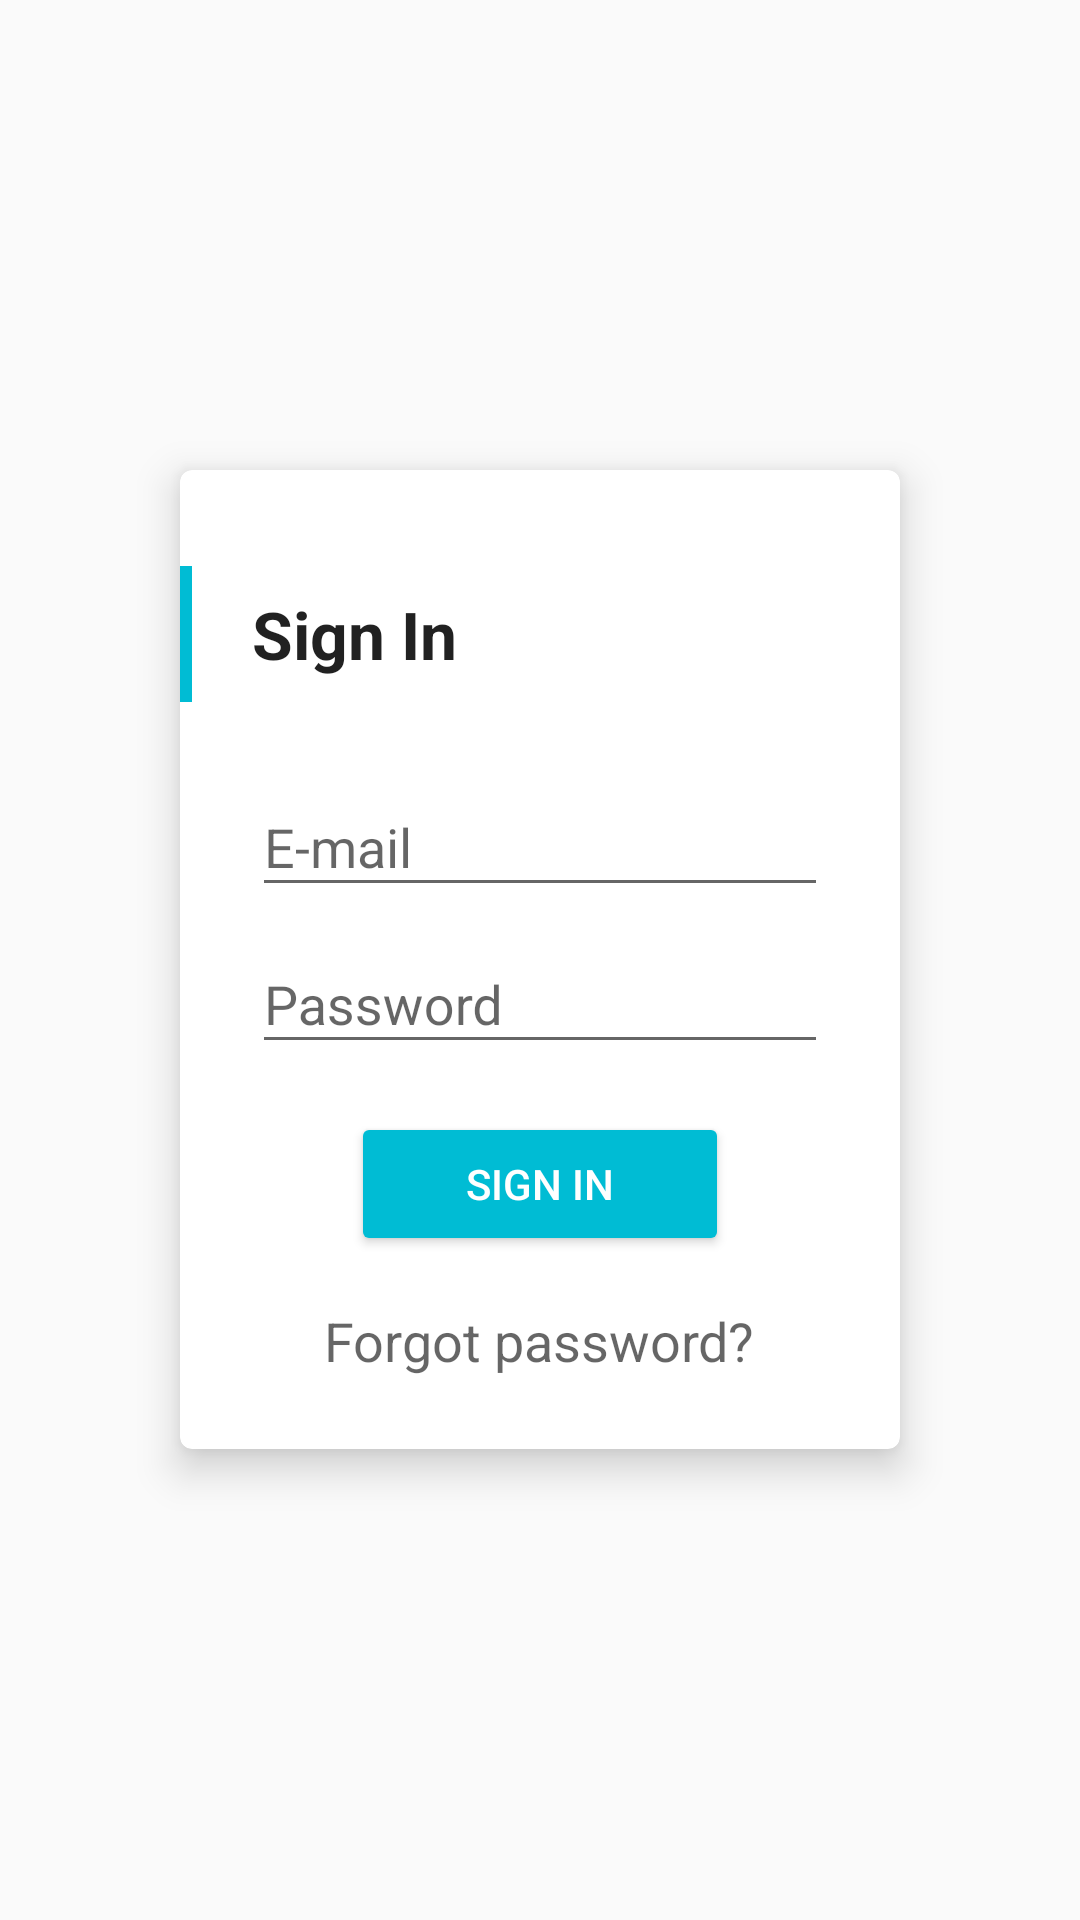

Layout XML and referenced resources for this Android screen:
<!-- AndroidManifest.xml: application theme AppTheme -->
<!-- res/layout/activity_auth.xml -->
<?xml version="1.0" encoding="utf-8"?>
<android.support.design.widget.CoordinatorLayout
    xmlns:android="http://schemas.android.com/apk/res/android"
    xmlns:app="http://schemas.android.com/apk/res-auto"
    xmlns:tools="http://schemas.android.com/tools"
    android:id="@+id/main_coordinator_container"
    android:layout_width="match_parent"
    android:layout_height="match_parent"
    android:fitsSystemWindows="true"
    tools:ignore="contentDescription">

    <RelativeLayout
        android:layout_width="match_parent"
        android:layout_height="match_parent">

        <android.support.v7.widget.CardView
            android:layout_width="240dp"
            android:layout_height="wrap_content"
            android:layout_centerInParent="true"
            android:background="@color/icons"
            android:padding="@dimen/spacing_medial_24"
            app:cardCornerRadius="4dp"
            app:cardElevation="8dp">

            <LinearLayout
                android:layout_width="match_parent"
                android:layout_height="match_parent"
                android:orientation="vertical">

                <LinearLayout
                    android:layout_width="match_parent"
                    android:layout_height="wrap_content"
                    android:layout_marginBottom="@dimen/spacing_normal_16"
                    android:orientation="horizontal"
                    android:paddingTop="@dimen/spacing_medium_32">

                    <View
                        android:layout_width="@dimen/signin_view_width"
                        android:layout_height="match_parent"
                        android:layout_marginRight="@dimen/signin_view_height"
                        android:background="@color/accent"/>

                    <TextView
                        android:layout_width="match_parent"
                        android:layout_height="wrap_content"
                        android:allowUndo="false"
                        android:paddingBottom="@dimen/spacing_small_8"
                        android:paddingTop="@dimen/spacing_small_8"
                        android:text="@string/sign_in"
                        android:textAppearance="?android:attr/textAppearanceLarge"
                        android:textStyle="bold"/>
                </LinearLayout>

                <LinearLayout
                    android:layout_width="match_parent"
                    android:layout_height="wrap_content"
                    android:layout_gravity="bottom"
                    android:orientation="vertical"
                    android:paddingBottom="@dimen/spacing_medial_24"
                    android:paddingLeft="@dimen/spacing_medial_24"
                    android:paddingRight="@dimen/spacing_medial_24">

                    <android.support.design.widget.TextInputLayout
                        android:layout_width="match_parent"
                        android:layout_height="wrap_content">

                        <EditText
                            android:id="@+id/login_email"
                            android:layout_width="match_parent"
                            android:layout_height="wrap_content"
                            android:ems="10"
                            android:hint="@string/e_mail"
                            android:inputType="textEmailAddress"/>
                    </android.support.design.widget.TextInputLayout>

                    <android.support.design.widget.TextInputLayout
                        android:layout_width="match_parent"
                        android:layout_height="wrap_content">

                        <EditText
                            android:id="@+id/login_password"
                            android:layout_width="wrap_content"
                            android:layout_height="wrap_content"
                            android:layout_marginTop="@dimen/spacing_normal_16"
                            android:ems="10"
                            android:hint="@string/password"
                            android:inputType="textPassword"/>
                    </android.support.design.widget.TextInputLayout>

                    <Button
                        style="@style/AppTheme.Button.Blue"
                        android:id="@+id/login_button"
                        android:layout_width="wrap_content"
                        android:layout_height="wrap_content"
                        android:layout_gravity="center_horizontal"
                        android:layout_marginTop="@dimen/spacing_normal_16"
                        android:minWidth="126dp"
                        android:text="@string/sign_in"
                        android:theme="@style/AppTheme.Button.Blue"/>

                    <TextView
                        android:id="@+id/login_forgot_password"
                        android:layout_width="wrap_content"
                        android:layout_height="wrap_content"
                        android:layout_gravity="center_horizontal"
                        android:layout_marginTop="@dimen/spacing_normal_16"
                        android:text="@string/forgot_password"
                        android:textAppearance="?android:attr/textAppearanceMedium"/>
                </LinearLayout>

            </LinearLayout>

        </android.support.v7.widget.CardView>

    </RelativeLayout>
</android.support.design.widget.CoordinatorLayout>
<!-- resources referenced by this layout -->
<resources>
  <color name="accent">#00BCD4</color>
  <color name="icons">#FFFFFF</color>
  <dimen name="signin_view_height">20dp</dimen>
  <dimen name="signin_view_width">4dp</dimen>
  <dimen name="spacing_medial_24">24dp</dimen>
  <dimen name="spacing_medium_32">32dp</dimen>
  <dimen name="spacing_normal_16">16dp</dimen>
  <dimen name="spacing_small_8">8dp</dimen>
  <string name="e_mail">E-mail</string>
  <string name="forgot_password">Forgot password?</string>
  <string name="password">Password</string>
  <string name="sign_in">Sign In</string>
  <style parent="Base.Widget.AppCompat.Button" name="AppTheme.Button.Blue">
      <item name="colorButtonNormal">@color/accent</item>
      <item name="android:textColor">@color/icons</item>
  
  </style>
  <style name="AppTheme" parent="Theme.AppCompat.Light.DarkActionBar">
          
          <item name="colorPrimary">@color/primary</item>
          <item name="colorPrimaryDark">@color/primary_dark</item>
          <item name="colorAccent">@color/accent</item>
      </style>
  <color name="primary">#00BCD4</color>
  <color name="primary_dark">#0097A7</color>
</resources>
